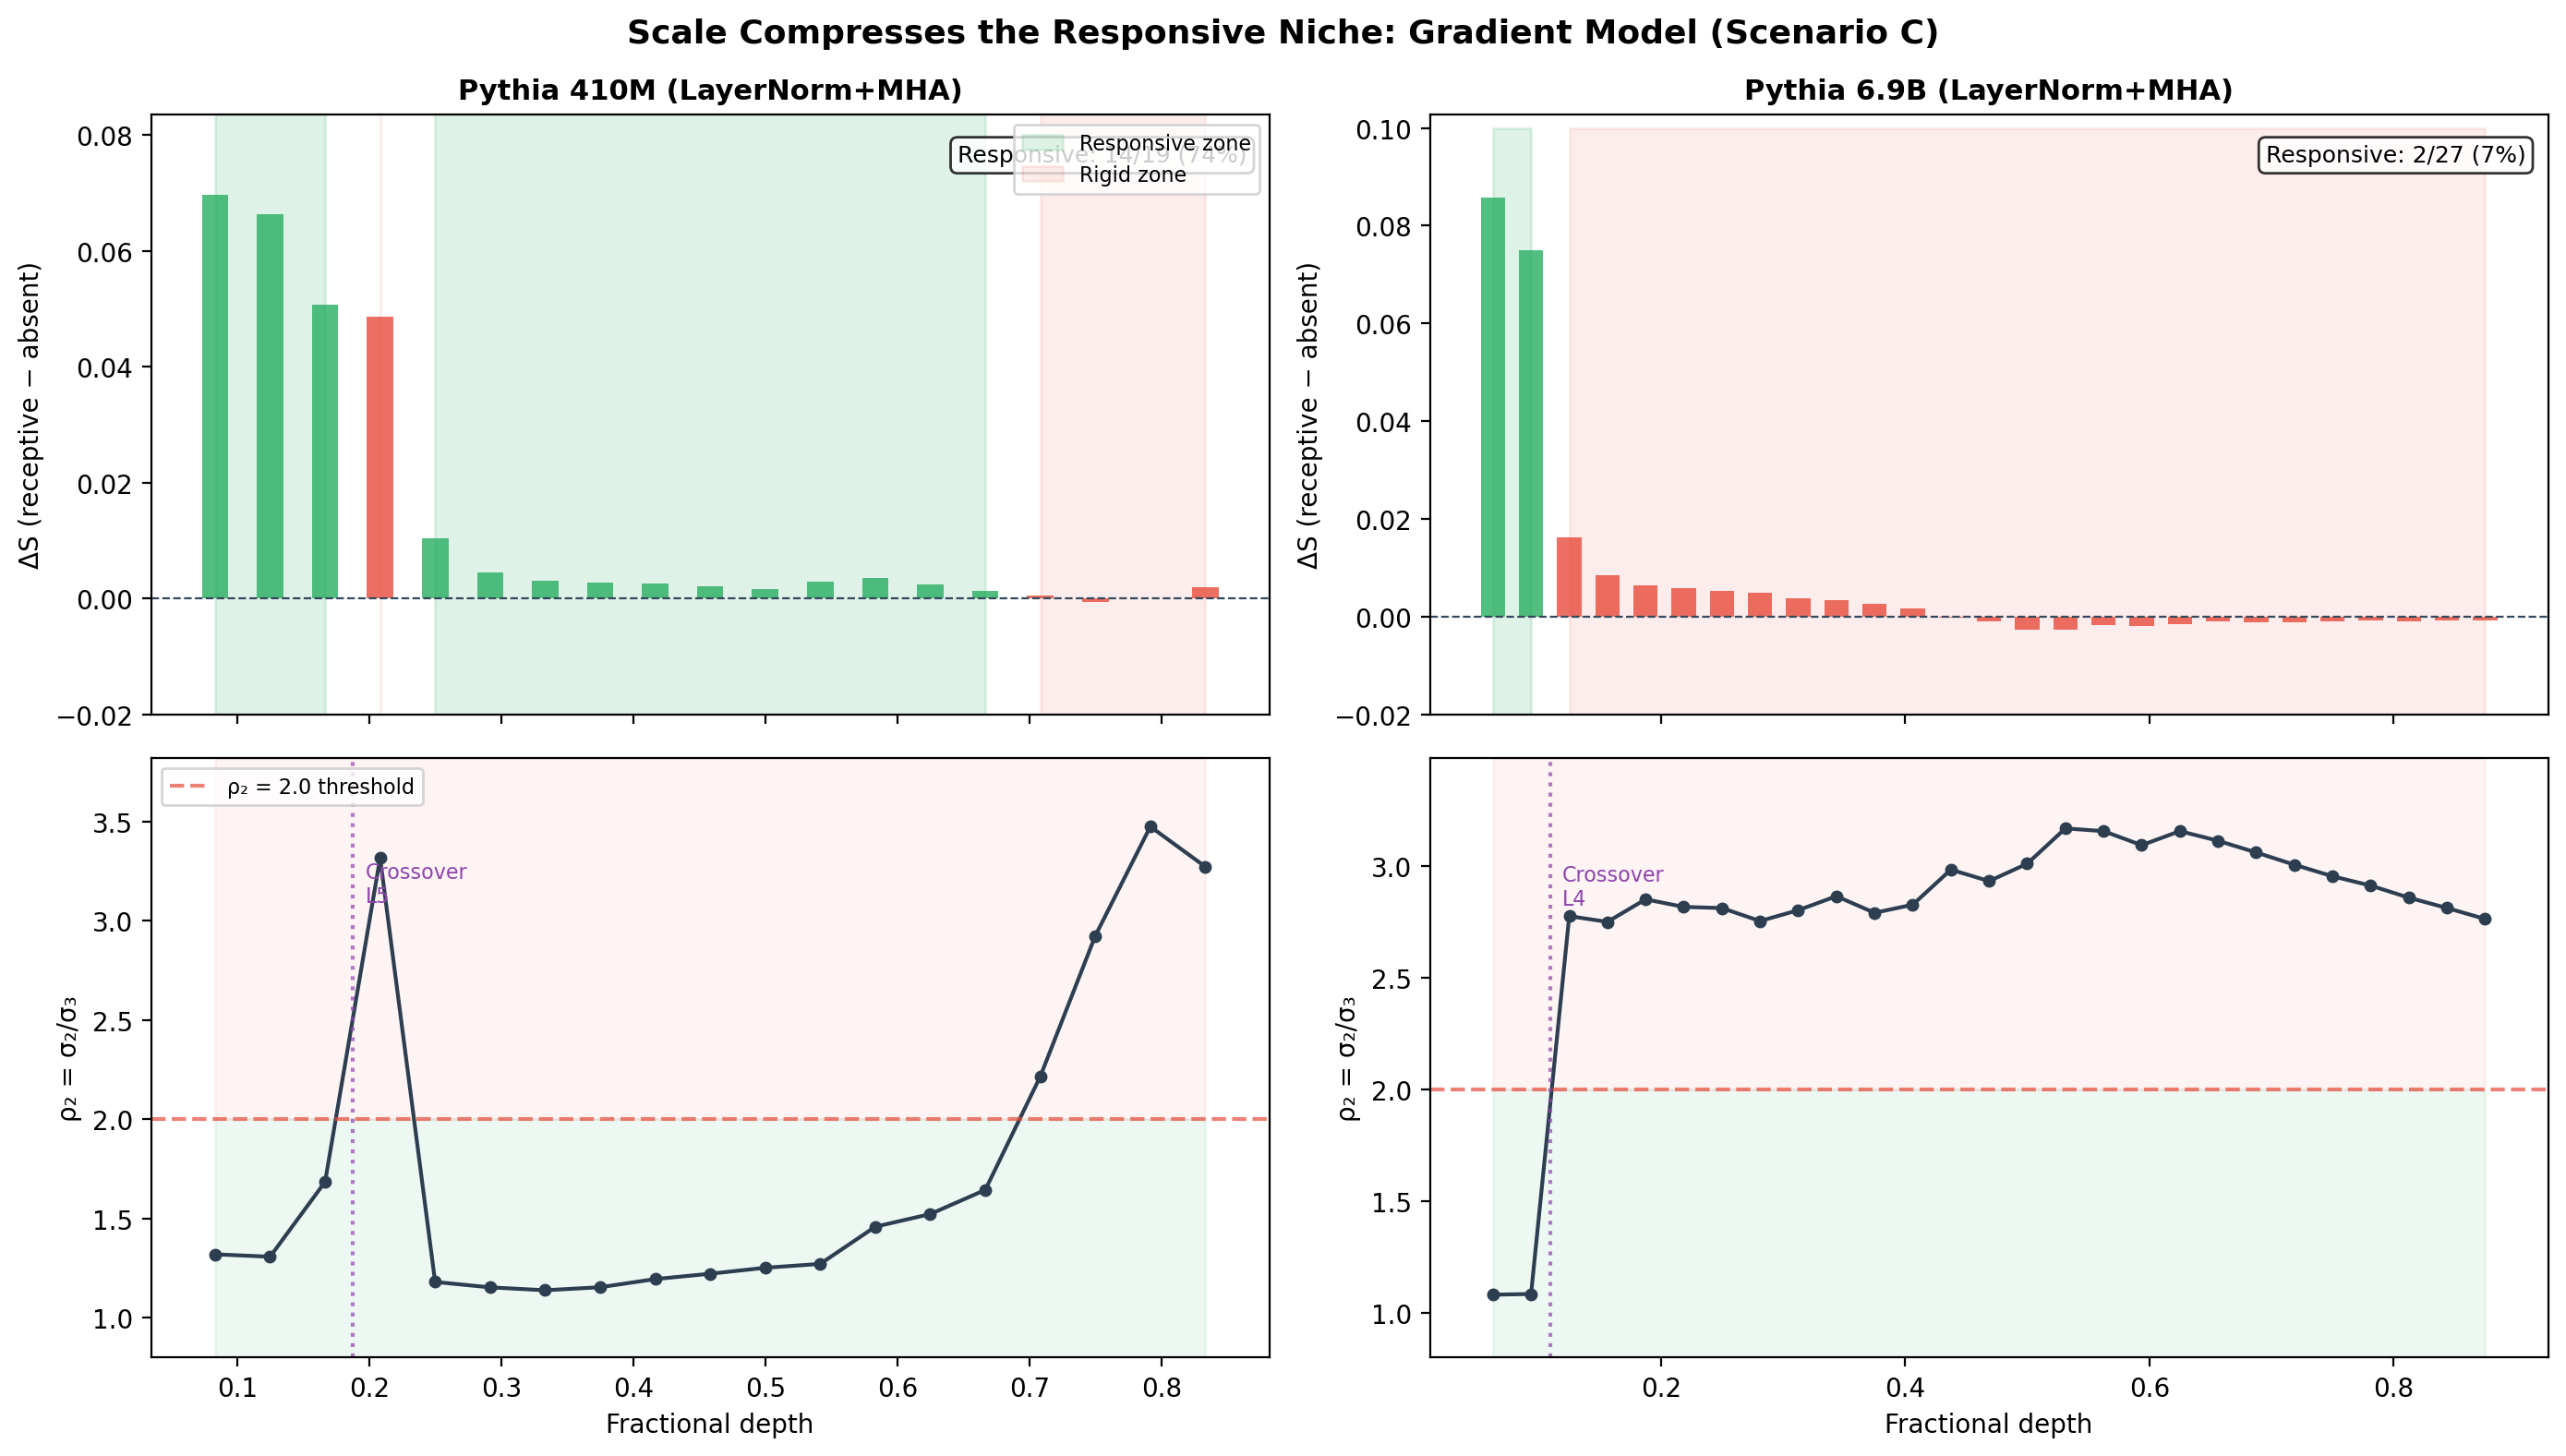

This figure's Python source:
#!/usr/bin/env python3
"""
Figure 8: Gradient Model — Scale Compresses the Responsive Niche
Dual panel: Pythia 410M (wide responsive zone) vs 6.9B (compressed responsive zone).
Top: per-layer ΔS with responsive zone shading.
Bottom: ρ₂ (σ₂/σ₃ ratio) showing crossover to rigid zone.
"""
import json
import matplotlib
matplotlib.use('Agg')
import matplotlib.pyplot as plt
import numpy as np
from pathlib import Path
from collections import defaultdict

OUT = Path(__file__).parent / "fig8_gradient_model.png"
RESULTS = Path(__file__).parent.parent / "results"

def load_and_analyze(filepath):
    data = json.load(open(filepath))
    delta = data["delta_S_by_layer"]
    n_layers = data["n_layers"]

    sigma_by_layer = defaultdict(lambda: defaultdict(list))
    for r in data["raw"]:
        sigma_by_layer[r["layer"]][r["condition"]].append(
            (r.get("sigma_2", 0), r.get("sigma_3", 0))
        )

    layers, ds_vals, rhos = [], [], []
    for layer_str in sorted(delta.keys(), key=int):
        layer = int(layer_str)
        if not (2 <= layer <= n_layers - 4):
            continue
        layers.append(layer)
        ds_vals.append(delta[layer_str])
        all_s2 = [s[0] for cond in sigma_by_layer[layer].values() for s in cond]
        all_s3 = [s[1] for cond in sigma_by_layer[layer].values() for s in cond]
        if all_s2 and all_s3 and np.mean(all_s3) > 0:
            rhos.append(np.mean(all_s2) / np.mean(all_s3))
        else:
            rhos.append(1.0)

    return np.array(layers), np.array(ds_vals), np.array(rhos)

# Load data
p410_files = sorted(RESULTS.glob("exp_pythia410m_perlayer_*.json"))
p69b_files = sorted(RESULTS.glob("exp_pythia69b_perlayer_*.json"))

if not p410_files or not p69b_files:
    print("Need both 410M and 6.9B results. Available:")
    print(f"  410M: {[f.name for f in p410_files]}")
    print(f"  6.9B: {[f.name for f in p69b_files]}")
    exit(1)

l410, ds410, rho410 = load_and_analyze(str(p410_files[-1]))
l69b, ds69b, rho69b = load_and_analyze(str(p69b_files[-1]))

fig, axes = plt.subplots(2, 2, figsize=(14, 8), sharex='col')
fig.suptitle('Scale Compresses the Responsive Niche: Gradient Model (Scenario C)',
             fontsize=13, fontweight='bold', y=0.98)

for col, (layers, ds, rho, label, n_layers) in enumerate([
    (l410, ds410, rho410, 'Pythia 410M (LayerNorm+MHA)', 24),
    (l69b, ds69b, rho69b, 'Pythia 6.9B (LayerNorm+MHA)', 32),
]):
    # Normalize to fractional depth
    frac = layers / n_layers

    # Top panel: ΔS per layer
    ax = axes[0, col]
    responsive = rho < 2.0
    ax.fill_between(frac, -0.02, 0.1, where=responsive,
                    alpha=0.15, color='#27ae60', label='Responsive zone')
    ax.fill_between(frac, -0.02, 0.1, where=~responsive,
                    alpha=0.1, color='#e74c3c', label='Rigid zone')
    ax.bar(frac, ds, width=0.02, color=['#27ae60' if r else '#e74c3c' for r in responsive],
           alpha=0.8, edgecolor='none')
    ax.axhline(0, color='#34495e', linewidth=0.8, linestyle='--')
    ax.set_ylabel('ΔS (receptive − absent)', fontsize=10)
    ax.set_title(label, fontsize=11, fontweight='bold')
    ax.set_ylim(-0.02, max(ds) * 1.2)

    n_resp = responsive.sum()
    n_total = len(responsive)
    ax.text(0.98, 0.95, f'Responsive: {n_resp}/{n_total} ({100*n_resp/n_total:.0f}%)',
            transform=ax.transAxes, ha='right', va='top', fontsize=9,
            bbox=dict(boxstyle='round,pad=0.3', facecolor='white', alpha=0.8))

    # Bottom panel: ρ₂ with threshold line
    ax = axes[1, col]
    ax.plot(frac, rho, 'o-', color='#2c3e50', markersize=4, linewidth=1.5)
    ax.axhline(2.0, color='#e74c3c', linewidth=1.5, linestyle='--', alpha=0.7, label='ρ₂ = 2.0 threshold')
    ax.fill_between(frac, 0, 2.0, alpha=0.08, color='#27ae60')
    ax.fill_between(frac, 2.0, max(rho) * 1.1, alpha=0.06, color='#e74c3c')
    ax.set_ylabel('ρ₂ = σ₂/σ₃', fontsize=10)
    ax.set_xlabel('Fractional depth', fontsize=10)
    ax.set_ylim(0.8, max(rho) * 1.1)

    # Mark crossover
    for i in range(len(rho) - 1):
        if rho[i] < 2.0 and rho[i + 1] >= 2.0:
            cross_frac = (frac[i] + frac[i + 1]) / 2
            ax.axvline(cross_frac, color='#8e44ad', linewidth=1.5, linestyle=':',
                       alpha=0.7)
            ax.text(cross_frac + 0.01, max(rho) * 0.95, f'Crossover\nL{layers[i+1]}',
                    fontsize=8, color='#8e44ad', va='top')
            break

axes[0, 0].legend(loc='upper right', fontsize=8)
axes[1, 0].legend(loc='upper left', fontsize=8)

plt.tight_layout()
plt.savefig(str(OUT), dpi=200, bbox_inches='tight')
print(f"Saved: {OUT}")
